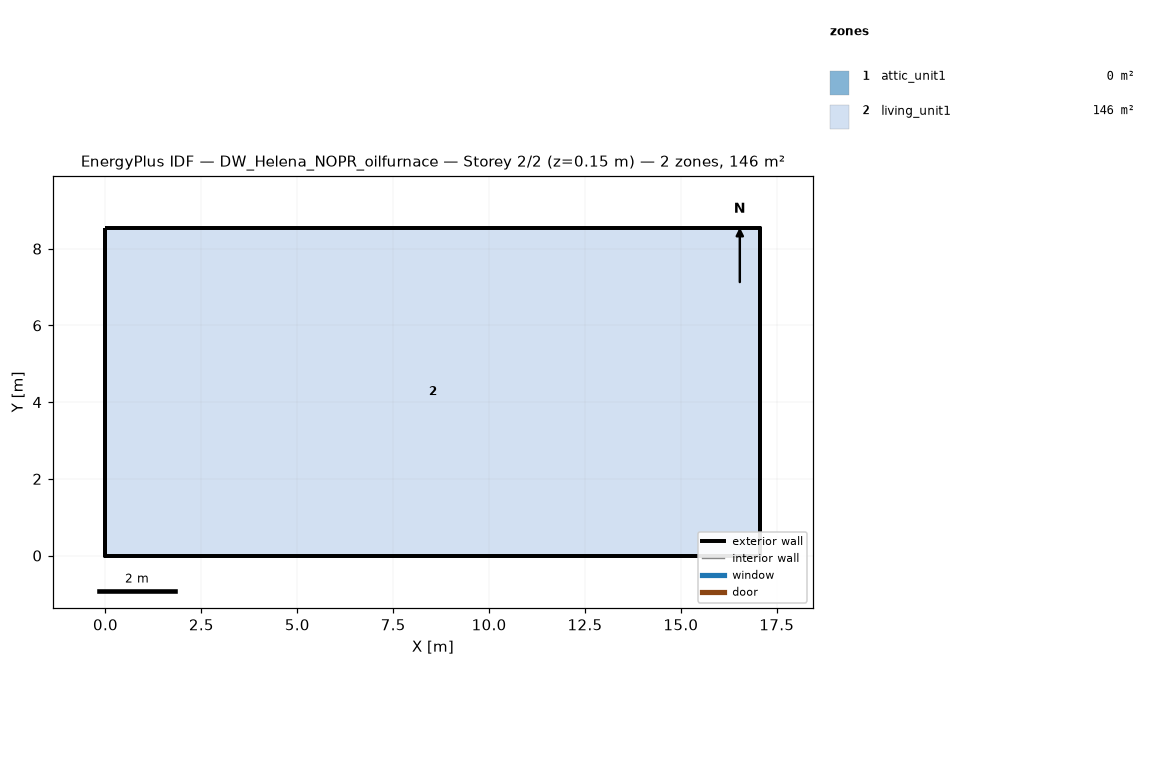
=== STOREY PLAN SPEC (per zone: floor XY polygon, exterior-wall plan segments, windows/doors) ===
zone 1: attic_unit1  (0.0 m²)
  exterior wall: (17.07, 0.00) – (17.07, 8.54) – (17.07, 4.27)  [12.8 m]
  exterior wall: (0.00, 8.54) – (0.00, 0.00) – (0.00, 4.27)  [12.8 m]
zone 2: living_unit1  (145.7 m²)
  floor: (0.00, 0.00) (0.00, 8.54) (17.07, 8.54) (17.07, 0.00)
  exterior wall: (0.00, 0.00) – (17.07, 0.00)  [17.1 m]
  exterior wall: (17.07, 0.00) – (17.07, 8.54)  [8.5 m]
  exterior wall: (17.07, 8.54) – (0.00, 8.54)  [17.1 m]
  exterior wall: (0.00, 8.54) – (0.00, 0.00)  [8.5 m]

=== DERIVED (storey summary) ===
Building: DW_Helena_NOPR_oilfurnace
Storey: 2 of 2  (floor level z = 0.15 m)
Storey gross floor area: 145.7 m²
Zones on this storey: 2
  - attic_unit1: floor 0.0 m²; exterior wall 25.6 m (5.7 m²); WWR 0.0%
  - living_unit1: floor 145.7 m²; exterior wall 51.2 m (117.1 m²); WWR 0.0%
Zone adjacency: (none detected)